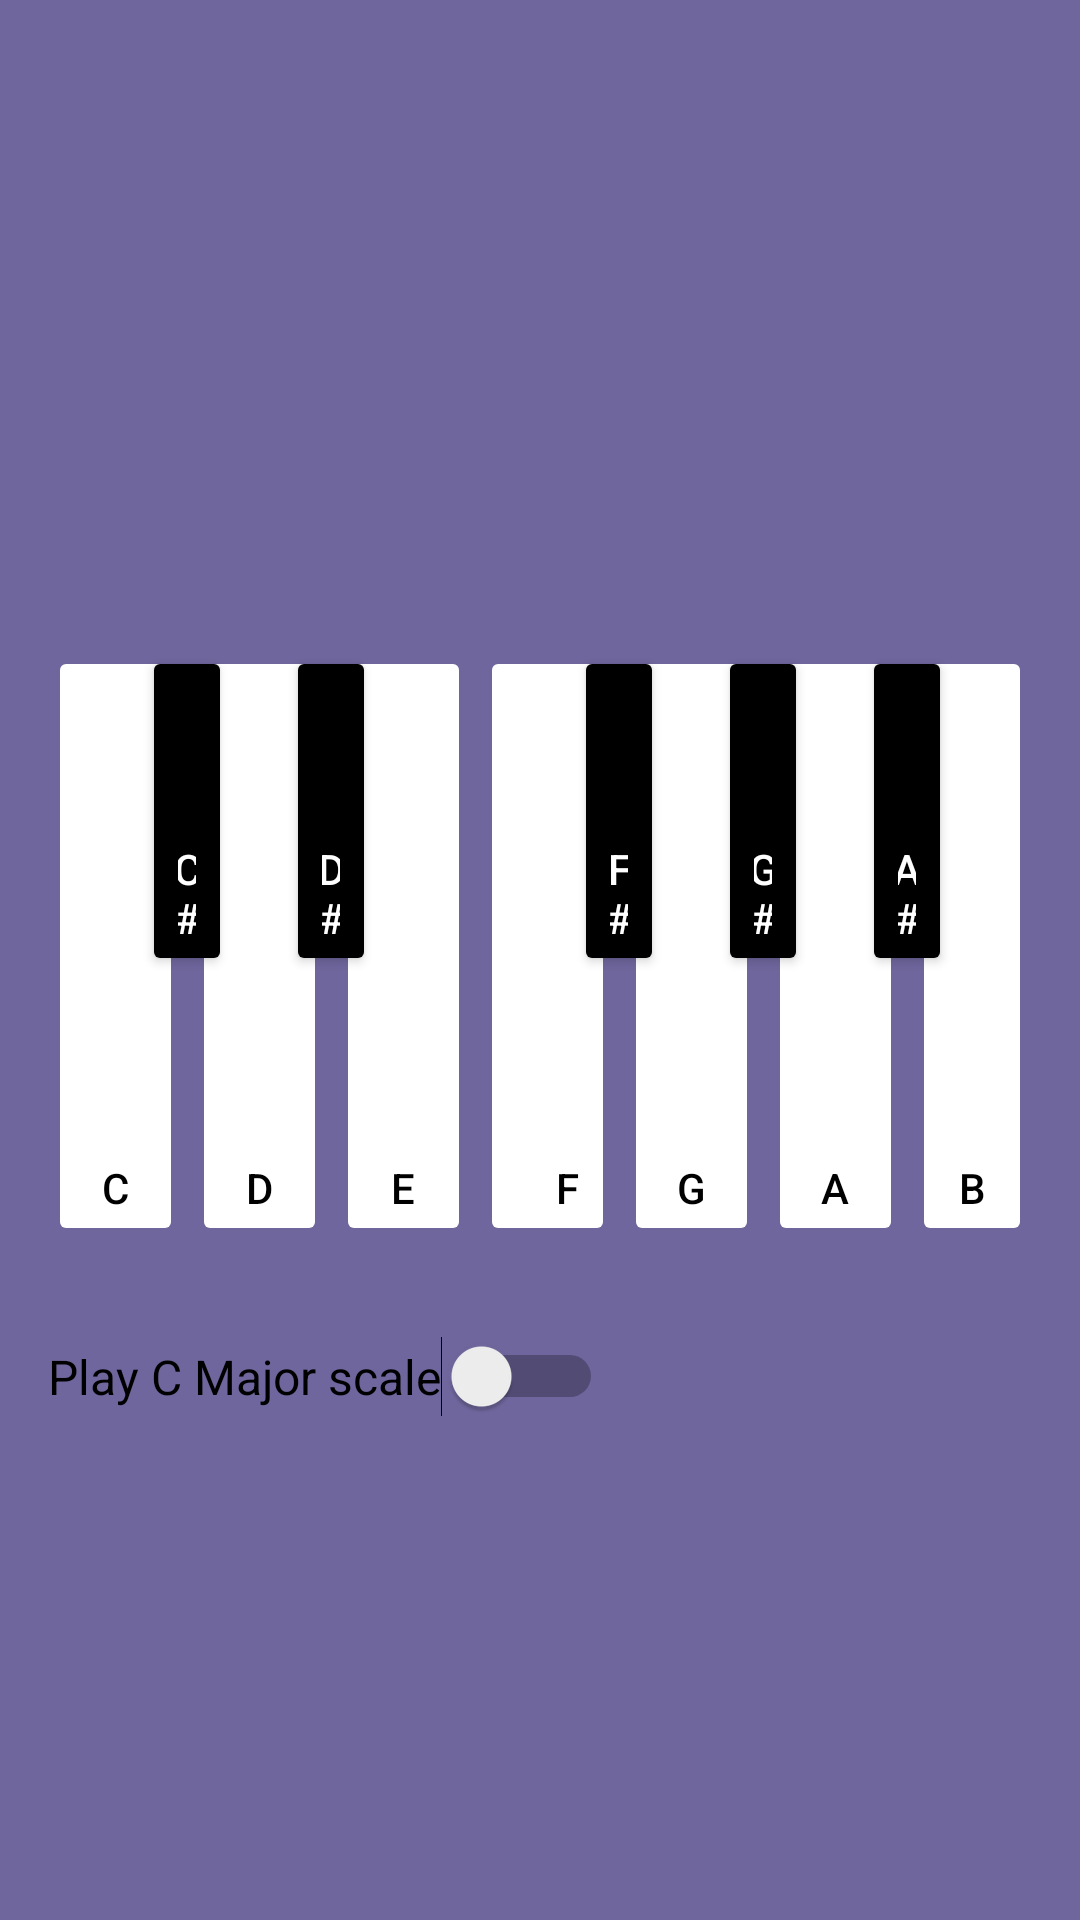

The Android layout XML behind this screen, and the referenced resources:
<!-- AndroidManifest.xml: application theme Theme.FeelTheBeat -->
<!-- res/layout/activity_piano.xml -->
<?xml version="1.0" encoding="utf-8"?>
<LinearLayout xmlns:android="http://schemas.android.com/apk/res/android"
    xmlns:app="http://schemas.android.com/apk/res-auto"
    xmlns:tools="http://schemas.android.com/tools"
    android:layout_width="match_parent"
    android:layout_height="match_parent"
    android:background="#6e669c"
    android:gravity="top|center"
    android:paddingLeft="@dimen/activity_horizontal_margin"
    android:paddingTop="@dimen/activity_vertical_margin"
    android:paddingRight="@dimen/activity_horizontal_margin"
    android:paddingBottom="@dimen/activity_vertical_margin"
    tools:context=".Piano"
    android:orientation="vertical"
    android:id="@+id/howFragmentP">

    <TextView
        android:textColor="@color/black"
        android:id="@+id/tv"
        android:layout_gravity="right|top"
        android:layout_marginRight="10dp"
        android:layout_marginLeft="10dp"
        android:layout_width="match_parent"
        android:layout_height="wrap_content"
        android:text=""
        android:textSize="20sp"/>

    <TextView
        android:id="@+id/tvName"
        android:layout_width="match_parent"
        android:layout_height="wrap_content"
        android:layout_gravity="center|top"
        android:layout_margin="20dp"
        android:text=""
        android:textSize="24sp" />

    <LinearLayout
        android:layout_width="match_parent"
        android:layout_height="wrap_content"
        android:orientation="horizontal">

        <RelativeLayout
            android:layout_width="match_parent"
            android:layout_height="match_parent"
            android:gravity="center|top">

            <Button
                android:id="@+id/c"
                style="@style/firstwhitekey"
                android:gravity="center|bottom"
                android:onClick="playC"
                android:text="    C"
                android:textColor="@color/black" />

            <Button
                android:id="@+id/d"
                style="@style/whitekey"
                android:layout_toRightOf="@+id/c"
                android:gravity="center|bottom"
                android:onClick="playD"
                android:text="    D"
                android:textColor="@color/black" />

            <Button
                android:id="@+id/e"
                style="@style/whitekey"
                android:layout_toRightOf="@+id/d"
                android:gravity="center|bottom"
                android:onClick="playE"
                android:text="    E"
                android:textColor="@color/black" />

            <Button
                android:id="@+id/f"
                style="@style/whitekey"
                android:layout_toRightOf="@+id/e"
                android:gravity="center|bottom"
                android:onClick="playF"
                android:text="    F"
                android:textColor="@color/black" />

            <Button
                android:id="@+id/g"
                style="@style/whitekey"
                android:layout_toRightOf="@+id/f"
                android:gravity="center|bottom"
                android:onClick="playG"
                android:text="    G"
                android:textColor="@color/black" />

            <Button
                android:id="@+id/a"
                style="@style/whitekey"
                android:layout_toRightOf="@+id/g"
                android:gravity="center|bottom"
                android:onClick="playA"
                android:text="    A"
                android:textColor="@color/black" />

            <Button
                android:id="@+id/b"
                style="@style/whitekey"
                android:layout_toRightOf="@+id/a"
                android:gravity="center|bottom"
                android:onClick="playB"
                android:text="    B"
                android:textColor="@color/black" />


            <Button
                android:id="@+id/cs"
                style="@style/blackkey"
                android:layout_toRightOf="@id/c"
                android:gravity="center|bottom"
                android:onClick="playCS"
                android:text="    C#"
                android:textColor="@color/white" />

            <Button
                android:id="@+id/ds"
                style="@style/blackkey"
                android:layout_toRightOf="@id/d"
                android:gravity="center|bottom"
                android:onClick="playDS"
                android:text="    D#"
                android:textColor="@color/white" />

            <Button
                android:id="@+id/fs"
                style="@style/blackkey"
                android:layout_toRightOf="@id/f"
                android:gravity="center|bottom"
                android:onClick="playFS"
                android:text="    F#"
                android:textColor="@color/white" />

            <Button
                android:id="@+id/gs"
                style="@style/blackkey"
                android:layout_toRightOf="@id/g"
                android:gravity="center|bottom"
                android:onClick="playGS"
                android:text="    G#"
                android:textColor="@color/white" />

            <Button
                android:id="@+id/as"
                style="@style/blackkey"
                android:layout_toRightOf="@id/a"
                android:gravity="center|bottom"
                android:onClick="playAS"
                android:text="    A#"
                android:textColor="@color/white" />

        </RelativeLayout>
    </LinearLayout>

    <LinearLayout
        android:layout_width="match_parent"
        android:layout_height="wrap_content"
        android:orientation="vertical">

        <Switch
            android:id="@+id/switch2"
            android:layout_width="wrap_content"
            android:layout_height="wrap_content"
            android:layout_marginTop="30dp"
            android:layout_weight="1"
            android:text="Play C Major scale"
            android:textSize="16sp" />

        <TextView
            android:id="@+id/tvPlay"
            android:layout_width="wrap_content"
            android:layout_height="wrap_content"
            android:layout_weight="1"
            android:textSize="18dp"
            android:text="Move your phone upwards to play an ascending musical scale\nMove your phone downwards to play a descending scale"
            android:visibility="invisible"/>


    </LinearLayout>


</LinearLayout>
<!-- resources referenced by this layout -->
<resources>
  <color name="black">#FF000000</color>
  <color name="white">#FFFFFFFF</color>
  <dimen name="activity_horizontal_margin">16dp</dimen>
  <dimen name="activity_vertical_margin">16dp</dimen>
  <style name="blackkey">
          <item name="android:layout_width">30dp</item>
          <item name="android:layout_height">110dp</item>
          <item name="android:layout_marginTop">100dp</item>
          <item name="android:backgroundTint">#000000</item>
          <item name="android:layout_marginLeft">-14dp</item>
      </style>
  <style name="firstwhitekey">
          <item name="android:layout_width">45dp</item>
          <item name="android:layout_height">200dp</item>
          <item name="android:layout_marginTop">100dp</item>
          <item name="android:backgroundTint">#ffffff</item>
          <item name="android:stateListAnimator">@null</item>
  
      </style>
  <style name="whitekey">
          <item name="android:layout_width">45dp</item>
          <item name="android:layout_height">200dp</item>
          <item name="android:layout_marginTop">100dp</item>
          <item name="android:backgroundTint">#ffffff</item>
          <item name="android:stateListAnimator">@null</item>
          <item name="android:layout_marginLeft">3dp</item>
      </style>
  <style name="Theme.FeelTheBeat" parent="Theme.MaterialComponents.DayNight.DarkActionBar">
          
          <item name="colorPrimary">#b6d0c9</item>
          <item name="colorPrimaryVariant">@color/purple_700</item>
          <item name="colorOnPrimary">@color/white</item>
          
          <item name="colorSecondary">@color/teal_200</item>
          <item name="colorSecondaryVariant">@color/teal_700</item>
          <item name="colorOnSecondary">#b6d0c9</item>
          
          <item name="android:statusBarColor">?attr/colorPrimaryVariant</item>
          
      </style>
  <color name="purple_700">#FF3700B3</color>
  <color name="teal_200">#FF03DAC5</color>
  <color name="teal_700">#FF018786</color>
</resources>
